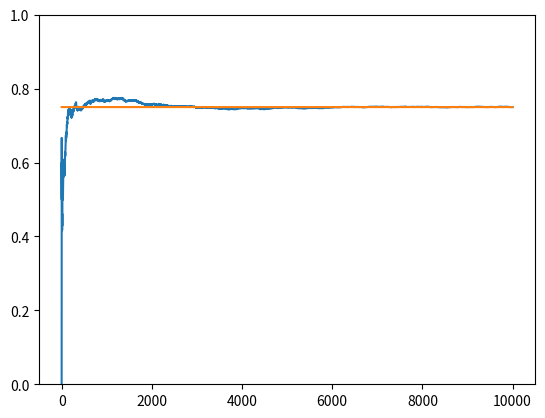

The script that saved this image:
import matplotlib.pyplot as plt
import numpy as np

NUM_TRIALS = 10000
EPS = 0.1
MACHINE_PROBABILITIES = [0.2, 0.5, 0.75]


class Machine:
    def __init__(self, p):
        self.p = p
        self.p_estimated_mean = 5.0  # initial estimated mean
        self.N = 1.0  # number of tests tried or pulled so far (initialize with 1 otherwise will be removed by update function because (self.N - 1) will become 0)

    def pull(self):
        random_num = np.random.random()  # [0.0, 1.0)
        return random_num < self.p

    def update(self, x):  # x = 0 or 1
        self.N += 1.0
        self.p_estimated_mean = ((self.N - 1) * self.p_estimated_mean + x) / self.N  # mean success rate


def experiment():
    machines = [Machine(m) for m in MACHINE_PROBABILITIES]
    rewards = np.zeros(NUM_TRIALS)

    for i in range(NUM_TRIALS):
        # select next machine
        machine_index = np.argmax([m.p_estimated_mean for m in machines])

        selected_machine = machines[machine_index]
        # pull the arm of machine with largest estimated mean
        x = selected_machine.pull()
        rewards[i] = x
        # update this machine estimated mean
        selected_machine.update(x)

    for i, m in enumerate(machines):
        print(f"mean estimate for machine {i}: {m.p_estimated_mean}")

    print("total reward earned: ", rewards.sum())
    print("overall win rate: ", rewards.sum() / NUM_TRIALS)
    print(f"number of times each machine selected {[m.N for m in machines]}")

    # plot the result
    cumulative_rewards = np.cumsum(rewards)
    win_rates = cumulative_rewards / (np.arange(NUM_TRIALS) + 1)
    plt.ylim([0, 1])
    plt.plot(win_rates)
    plt.plot(np.ones(NUM_TRIALS) * np.max(MACHINE_PROBABILITIES))
    plt.show()


if __name__ == '__main__':
    experiment()
